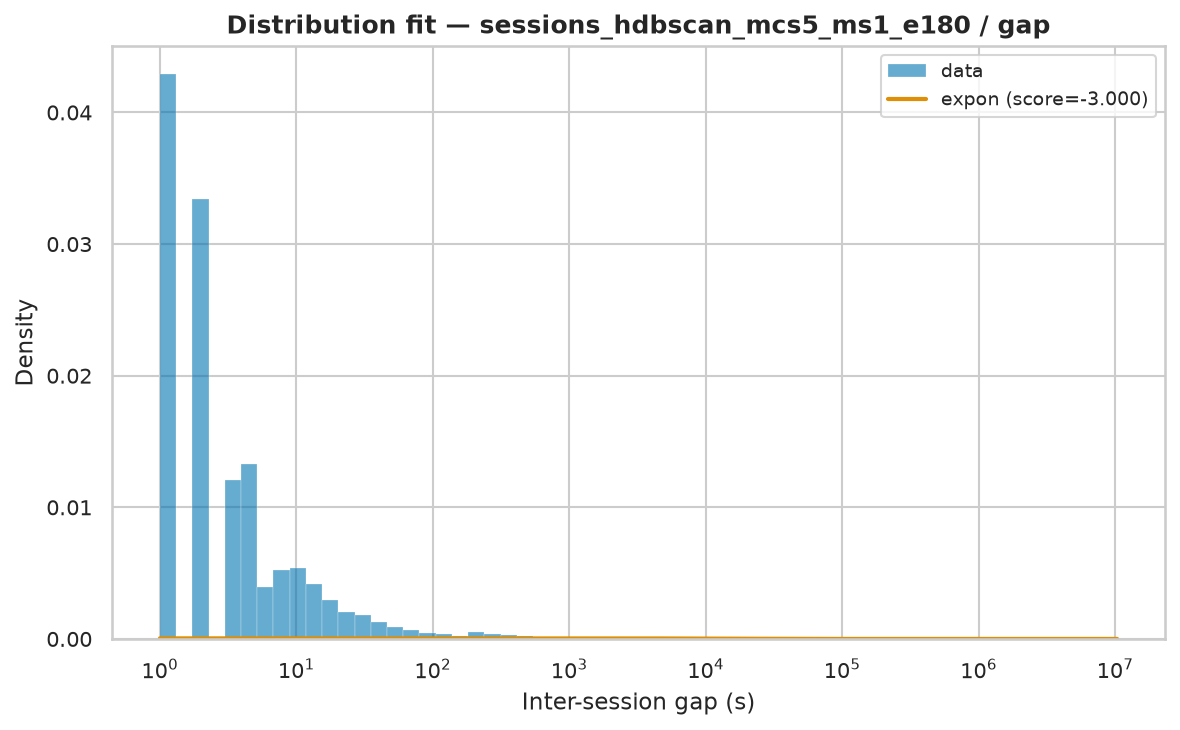

Data behind this chart, as committed beside it:
name	score	bootstrap_score	bootstrap_pass	loc	scale	arg
expon	-3	0.0	False	1.0	22442	()
fisk	-3	0.0	False	1	1445	(np.float64(0.5353757610547001),)
pareto	-3	0.0	False	-123.4	124.4	(np.float64(0.31728969767769594),)
lomax	-3	0.0	False	1	124.4	(np.float64(0.3172905801784547),)
genpareto	-3	0.0	False	1	392.1	(np.float64(3.151602882443018),)
weibull_min	-1.658	0.0	False	1	472.5	(np.float64(0.29786898566648323),)
gamma	-0.1842	0.0		1	1.755	(np.float64(9.670480979029751e-07),)
